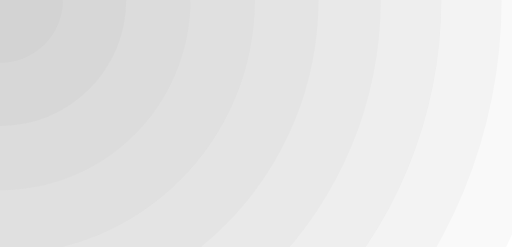
t = 0.00 s
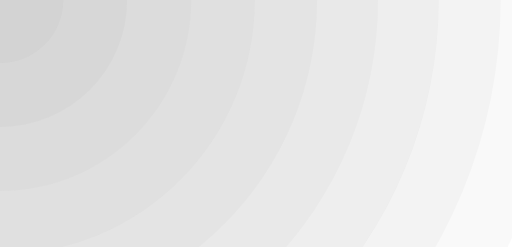
t = 0.35 s
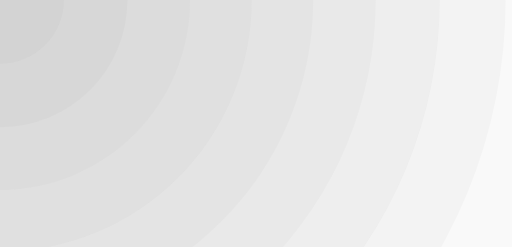
t = 1.04 s
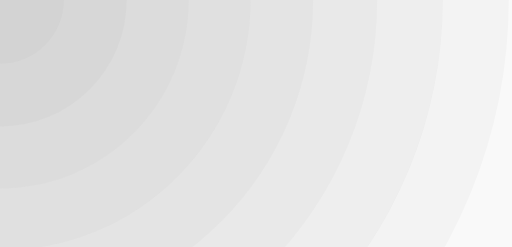
t = 1.39 s
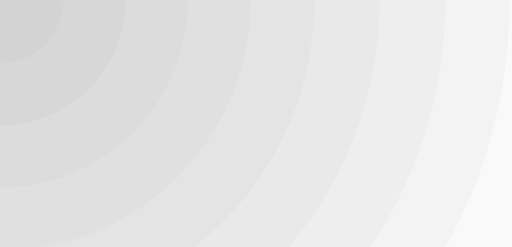
t = 1.74 s
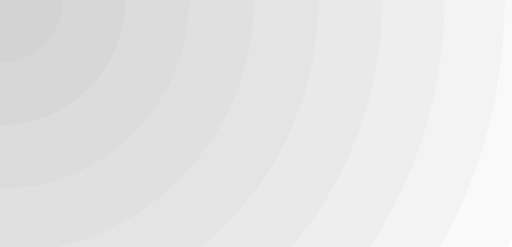
t = 2.43 s

The animated SVG that drew these frames (rendered in a browser with its animation timeline set to each time). Animation: 10 SMIL elements (animateTransform=10); one cycle of 2.78 s, repeats indefinitely.

<svg xmlns="http://www.w3.org/2000/svg" xmlns:xlink="http://www.w3.org/1999/xlink" style="margin:auto;background:rgba(NaN, NaN, NaN, 0);display:block;z-index:1;position:relative" width="1920" height="927" preserveAspectRatio="xMidYMid" viewBox="0 0 1920 927">
<g transform="translate(960,463.5) scale(1,1) translate(-960,-463.5)"><circle cx="0" cy="0" r="2132.0715278808075" fill="#b1b1b1" fill-opacity="0.08">
  <animateTransform attributeName="transform" type="scale" repeatCount="indefinite" dur="2.7777777777777772s" begin="-2.7777777777777772s" keyTimes="0;0.5;1" values="0.991;1.009;0.991" keySplines="0.4 0 0.6 1;0.4 0 0.6 1" calcMode="spline"></animateTransform>
</circle><circle cx="0" cy="0" r="1895.1746914496066" fill="#b0b0b0" fill-opacity="0.08">
  <animateTransform attributeName="transform" type="scale" repeatCount="indefinite" dur="2.7777777777777772s" begin="-2.469135802469135s" keyTimes="0;0.5;1" values="0.991;1.009;0.991" keySplines="0.4 0 0.6 1;0.4 0 0.6 1" calcMode="spline"></animateTransform>
</circle><circle cx="0" cy="0" r="1658.277855018406" fill="#b0b0b0" fill-opacity="0.08">
  <animateTransform attributeName="transform" type="scale" repeatCount="indefinite" dur="2.7777777777777772s" begin="-2.1604938271604937s" keyTimes="0;0.5;1" values="0.991;1.009;0.991" keySplines="0.4 0 0.6 1;0.4 0 0.6 1" calcMode="spline"></animateTransform>
</circle><circle cx="0" cy="0" r="1421.3810185872048" fill="#afafaf" fill-opacity="0.08">
  <animateTransform attributeName="transform" type="scale" repeatCount="indefinite" dur="2.7777777777777772s" begin="-1.8518518518518514s" keyTimes="0;0.5;1" values="0.991;1.009;0.991" keySplines="0.4 0 0.6 1;0.4 0 0.6 1" calcMode="spline"></animateTransform>
</circle><circle cx="0" cy="0" r="1184.4841821560042" fill="#aeaeae" fill-opacity="0.08">
  <animateTransform attributeName="transform" type="scale" repeatCount="indefinite" dur="2.7777777777777772s" begin="-1.5432098765432096s" keyTimes="0;0.5;1" values="0.991;1.009;0.991" keySplines="0.4 0 0.6 1;0.4 0 0.6 1" calcMode="spline"></animateTransform>
</circle><circle cx="0" cy="0" r="947.5873457248033" fill="#aeaeae" fill-opacity="0.08">
  <animateTransform attributeName="transform" type="scale" repeatCount="indefinite" dur="2.7777777777777772s" begin="-1.2345679012345676s" keyTimes="0;0.5;1" values="0.991;1.009;0.991" keySplines="0.4 0 0.6 1;0.4 0 0.6 1" calcMode="spline"></animateTransform>
</circle><circle cx="0" cy="0" r="710.6905092936024" fill="#adadad" fill-opacity="0.08">
  <animateTransform attributeName="transform" type="scale" repeatCount="indefinite" dur="2.7777777777777772s" begin="-0.9259259259259257s" keyTimes="0;0.5;1" values="0.991;1.009;0.991" keySplines="0.4 0 0.6 1;0.4 0 0.6 1" calcMode="spline"></animateTransform>
</circle><circle cx="0" cy="0" r="473.79367286240165" fill="#acacac" fill-opacity="0.08">
  <animateTransform attributeName="transform" type="scale" repeatCount="indefinite" dur="2.7777777777777772s" begin="-0.6172839506172838s" keyTimes="0;0.5;1" values="0.991;1.009;0.991" keySplines="0.4 0 0.6 1;0.4 0 0.6 1" calcMode="spline"></animateTransform>
</circle><circle cx="0" cy="0" r="236.89683643120082" fill="#acacac" fill-opacity="0.08">
  <animateTransform attributeName="transform" type="scale" repeatCount="indefinite" dur="2.7777777777777772s" begin="-0.3086419753086419s" keyTimes="0;0.5;1" values="0.991;1.009;0.991" keySplines="0.4 0 0.6 1;0.4 0 0.6 1" calcMode="spline"></animateTransform>
</circle><circle cx="0" cy="0" r="0" fill="#ababab" fill-opacity="0.08">
  <animateTransform attributeName="transform" type="scale" repeatCount="indefinite" dur="2.7777777777777772s" begin="0s" keyTimes="0;0.5;1" values="0.991;1.009;0.991" keySplines="0.4 0 0.6 1;0.4 0 0.6 1" calcMode="spline"></animateTransform>
</circle></g>
</svg>